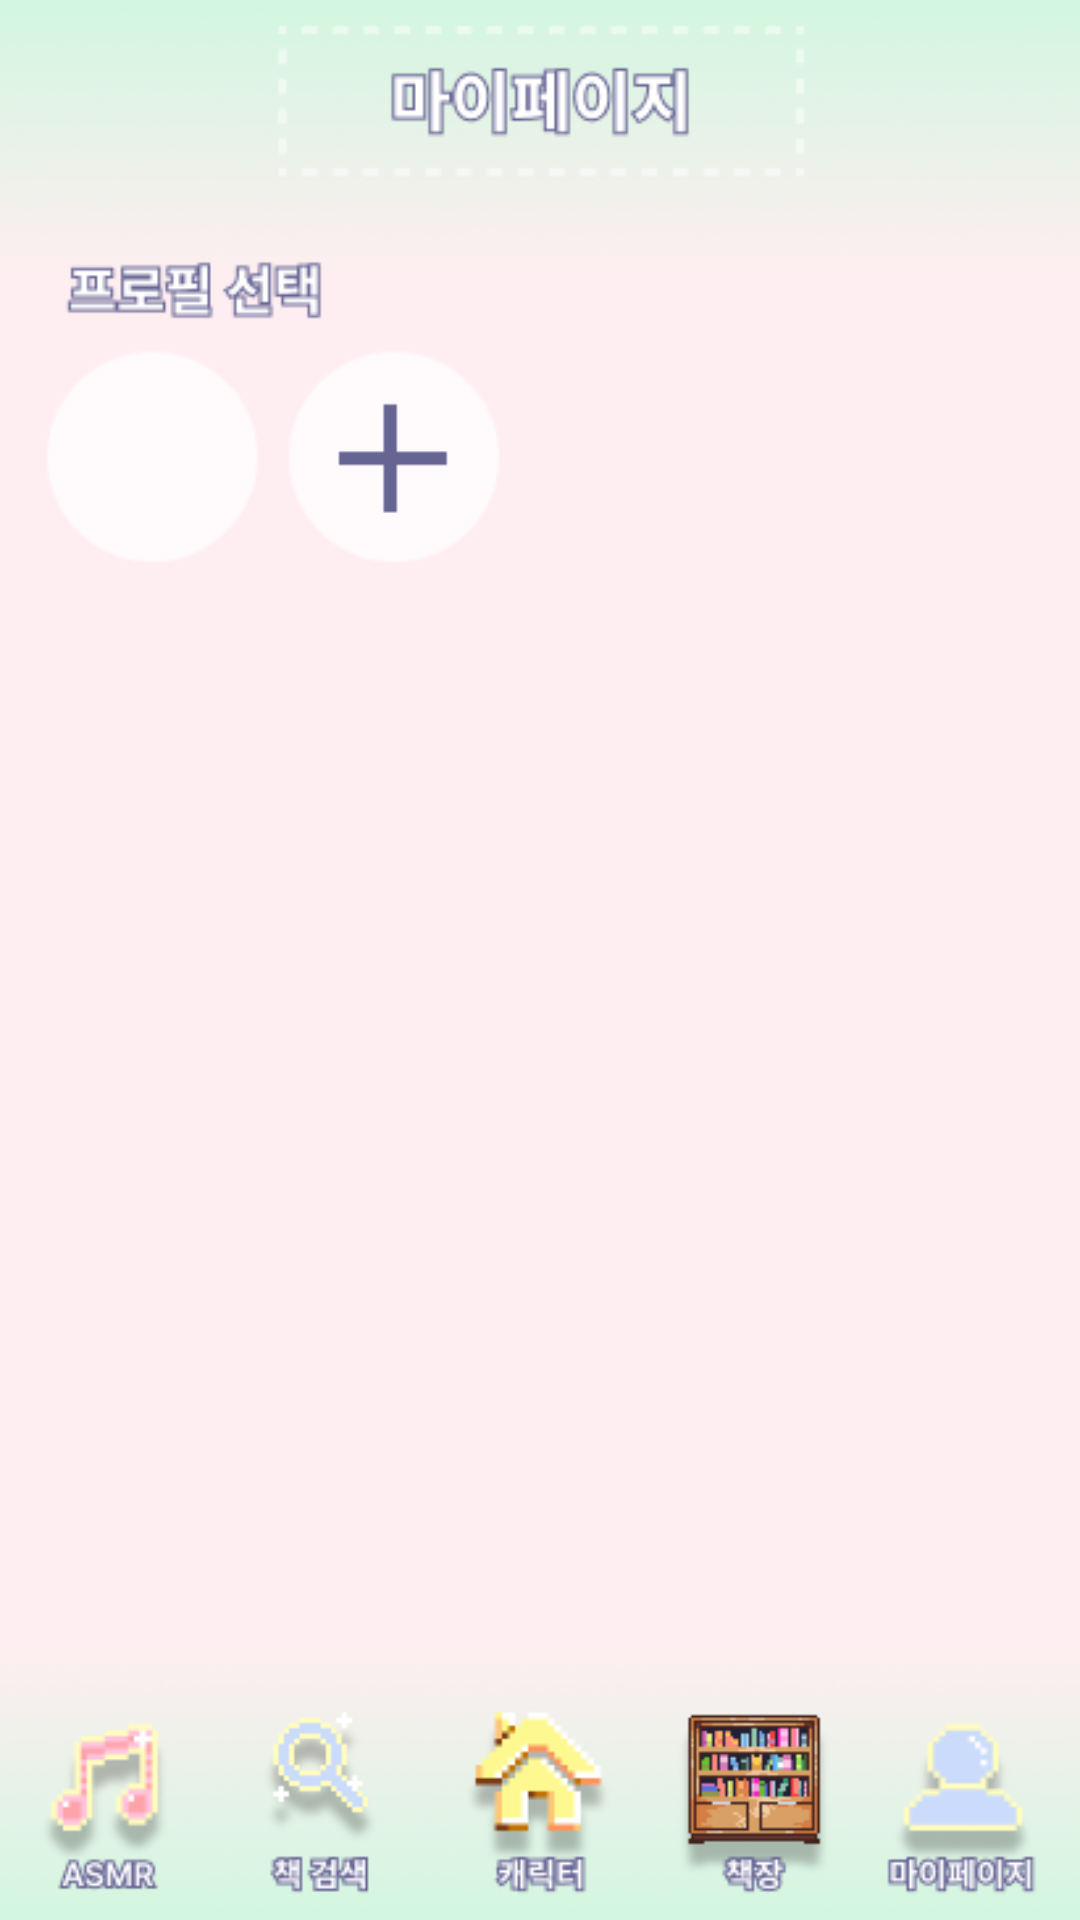

Reconstruct the res/layout file that produces this screen, plus the resources it refers to.
<!-- AndroidManifest.xml: application theme Theme.GURU2_Book -->
<!-- res/layout/activity_main13.xml -->
<?xml version="1.0" encoding="utf-8"?>
<androidx.constraintlayout.widget.ConstraintLayout xmlns:android="http://schemas.android.com/apk/res/android"
    xmlns:app="http://schemas.android.com/apk/res-auto"
    xmlns:tools="http://schemas.android.com/tools"
    android:layout_width="match_parent"
    android:layout_height="match_parent"
    android:background="@drawable/mypagescreen"
    tools:context=".MainActivity13">

</androidx.constraintlayout.widget.ConstraintLayout>
<!-- resources referenced by this layout -->
<resources>
  <!-- drawable mypagescreen: png bitmap (drawable, 50773 bytes) -->
  <style name="Theme.GURU2_Book" parent="Base.Theme.GURU2_Book" />
  <style name="Base.Theme.GURU2_Book" parent="Theme.AppCompat.Light.NoActionBar">
          
          
      </style>
</resources>
